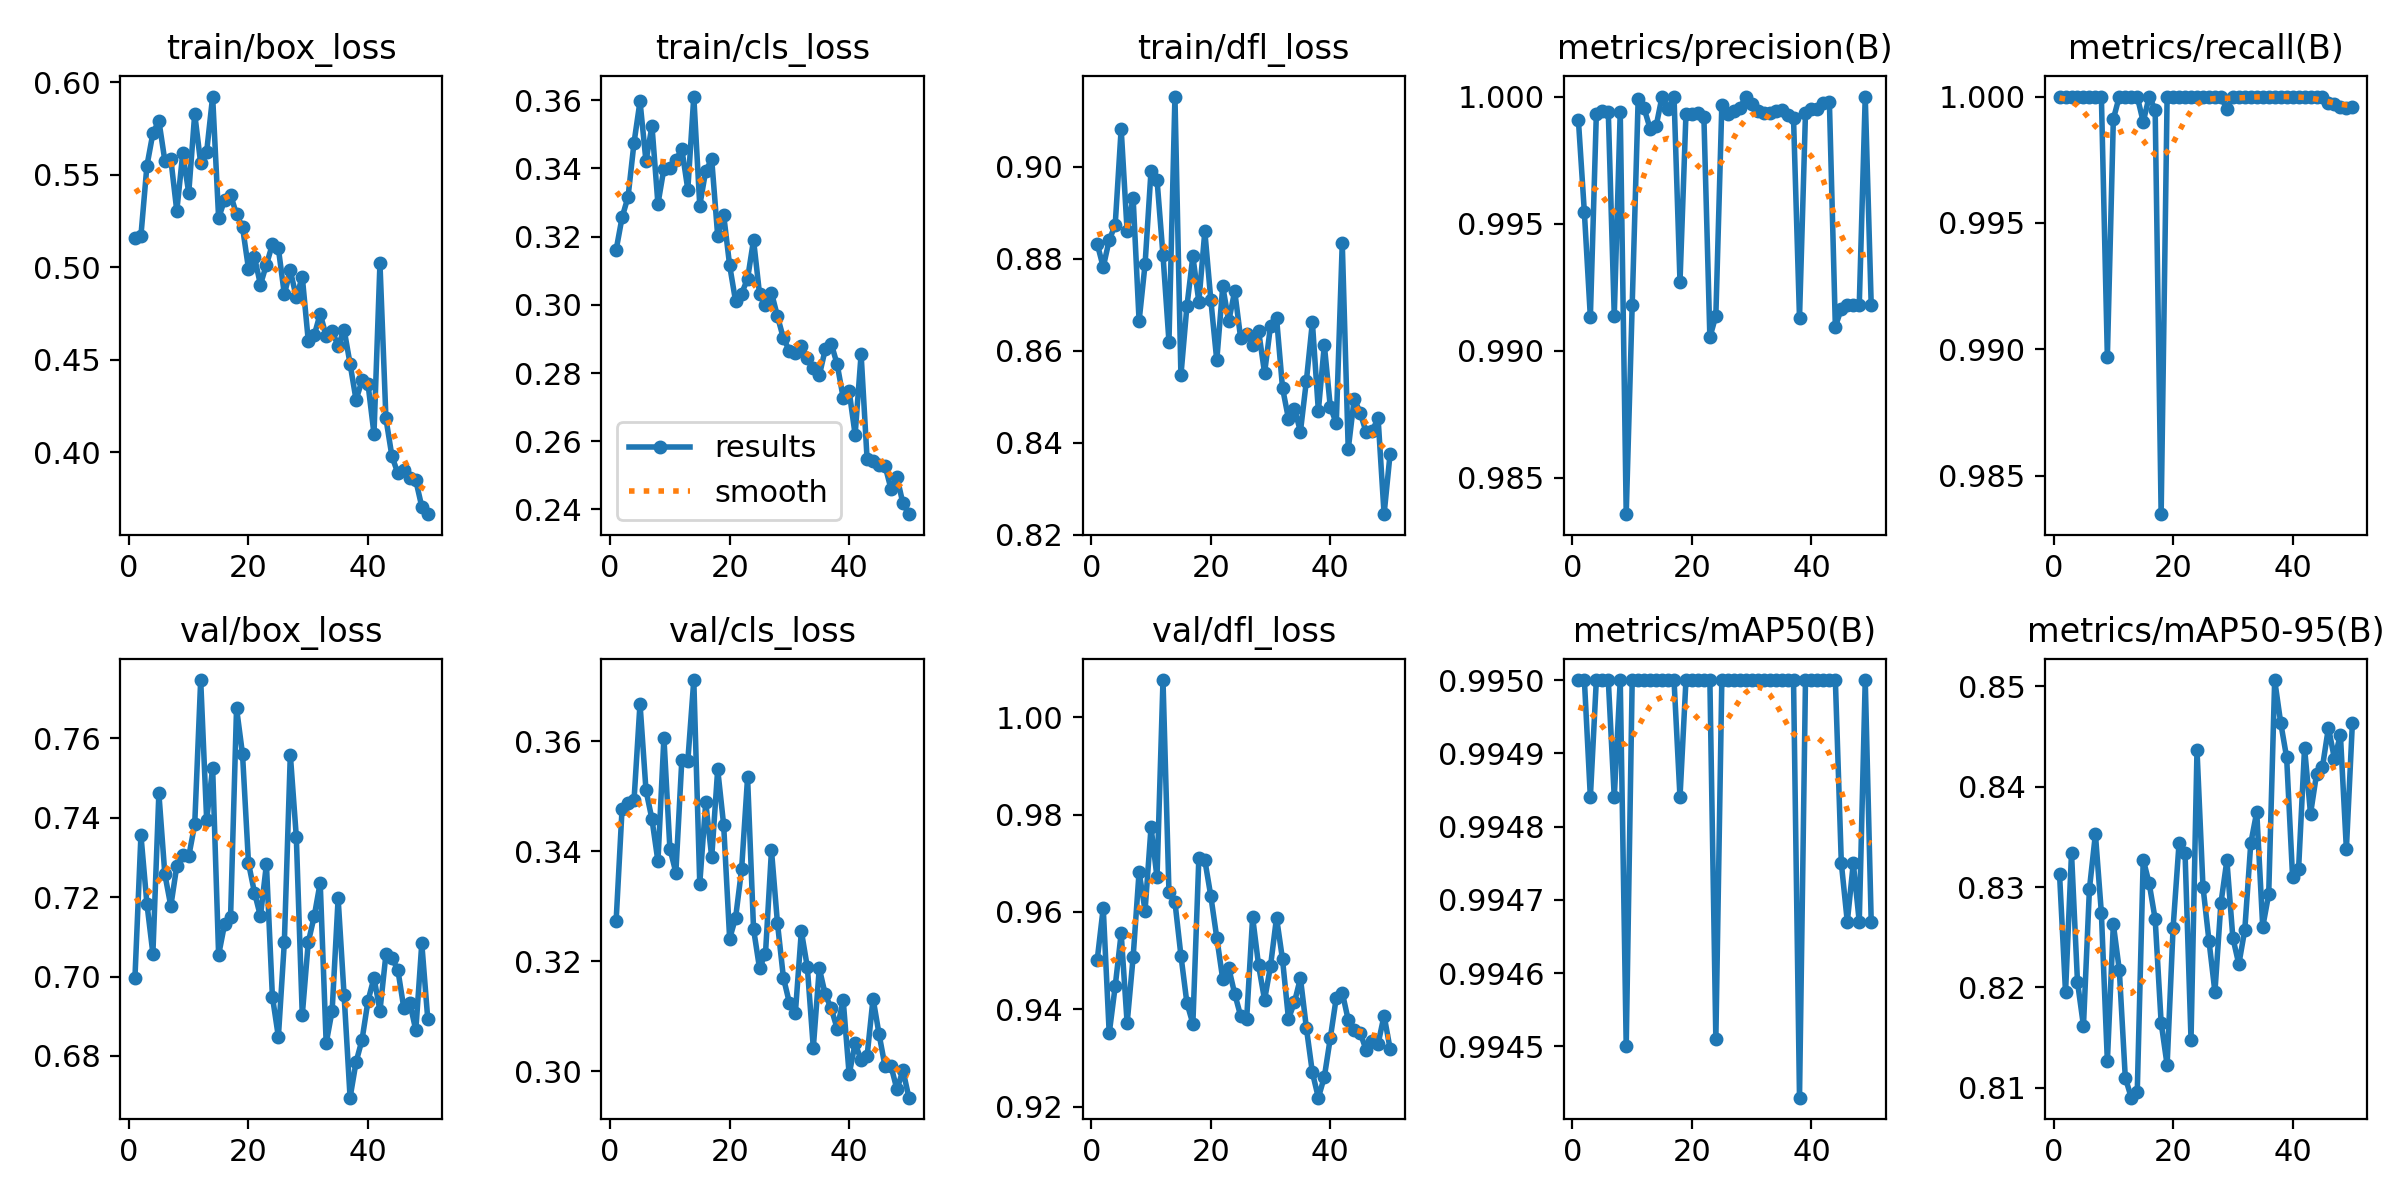

Data behind this chart, as committed beside it:
epoch, time, train/box_loss, train/cls_loss, train/dfl_loss, metrics/precision(B), metrics/recall(B), metrics/mAP50(B), metrics/mAP50-95(B), val/box_loss, val/cls_loss, val/dfl_loss, lr/pg0, lr/pg1, lr/pg2
1, 24.78, 0.5161, 0.3161, 0.8832, 0.9991, 1, 0.995, 0.8313, 0.6997, 0.3273, 0.9502, 0.0006, 0.0006, 0.0006
2, 45.3, 0.5172, 0.3257, 0.8781, 0.9954, 1, 0.995, 0.8195, 0.7356, 0.3477, 0.9608, 0.001196, 0.001196, 0.001196
3, 68.26, 0.5549, 0.3317, 0.884, 0.9913, 1, 0.9948, 0.8334, 0.7184, 0.3487, 0.9351, 0.001767, 0.001767, 0.001767
4, 87.41, 0.5725, 0.3476, 0.8873, 0.9993, 1, 0.995, 0.8206, 0.7058, 0.3493, 0.9447, 0.001881, 0.001881, 0.001881
5, 107, 0.5794, 0.3597, 0.9082, 0.9994, 1, 0.995, 0.8162, 0.7461, 0.3668, 0.9556, 0.001842, 0.001842, 0.001842
6, 126, 0.5578, 0.3421, 0.8859, 0.9994, 1, 0.995, 0.8298, 0.7258, 0.3511, 0.9372, 0.001802, 0.001802, 0.001802
7, 144.3, 0.5586, 0.3525, 0.8932, 0.9914, 1, 0.9948, 0.8353, 0.7178, 0.3458, 0.9507, 0.001762, 0.001762, 0.001762
8, 163.2, 0.5306, 0.3296, 0.8664, 0.9994, 1, 0.995, 0.8274, 0.7278, 0.3381, 0.9682, 0.001723, 0.001723, 0.001723
9, 183, 0.5617, 0.34, 0.8788, 0.9836, 0.9897, 0.9945, 0.8126, 0.7306, 0.3606, 0.9603, 0.001683, 0.001683, 0.001683
10, 203.3, 0.5403, 0.3402, 0.8991, 0.9918, 0.9991, 0.995, 0.8263, 0.7303, 0.3404, 0.9774, 0.001644, 0.001644, 0.001644
11, 224.9, 0.5831, 0.3425, 0.8972, 0.9999, 1, 0.995, 0.8217, 0.7383, 0.3361, 0.9671, 0.001604, 0.001604, 0.001604
12, 243.1, 0.5563, 0.3457, 0.8807, 0.9995, 1, 0.995, 0.811, 0.7747, 0.3566, 1.008, 0.001564, 0.001564, 0.001564
13, 260.9, 0.5626, 0.3338, 0.8619, 0.9987, 1, 0.995, 0.809, 0.7395, 0.3564, 0.964, 0.001525, 0.001525, 0.001525
14, 280, 0.5924, 0.3611, 0.9152, 0.9988, 1, 0.995, 0.8096, 0.7526, 0.3711, 0.962, 0.001485, 0.001485, 0.001485
15, 299.3, 0.5267, 0.3291, 0.8546, 1, 0.999, 0.995, 0.8327, 0.7054, 0.3341, 0.9511, 0.001446, 0.001446, 0.001446
16, 317.2, 0.5365, 0.3393, 0.8696, 0.9995, 1, 0.995, 0.8304, 0.7132, 0.3489, 0.9414, 0.001406, 0.001406, 0.001406
17, 338.5, 0.5394, 0.3427, 0.8805, 1, 0.9995, 0.995, 0.8268, 0.7149, 0.3389, 0.9371, 0.001366, 0.001366, 0.001366
18, 356.7, 0.5286, 0.3202, 0.8706, 0.9927, 0.9835, 0.9948, 0.8165, 0.7676, 0.3549, 0.971, 0.001327, 0.001327, 0.001327
19, 375.5, 0.5219, 0.3263, 0.8859, 0.9993, 1, 0.995, 0.8123, 0.756, 0.3447, 0.9707, 0.001287, 0.001287, 0.001287
20, 394.3, 0.4993, 0.3116, 0.871, 0.9993, 1, 0.995, 0.826, 0.7286, 0.3241, 0.9633, 0.001248, 0.001248, 0.001248
21, 413.8, 0.5056, 0.301, 0.8579, 0.9994, 1, 0.995, 0.8344, 0.7212, 0.3279, 0.9547, 0.001208, 0.001208, 0.001208
22, 433.7, 0.4907, 0.3033, 0.874, 0.9992, 1, 0.995, 0.8334, 0.7152, 0.3367, 0.9462, 0.001168, 0.001168, 0.001168
23, 453, 0.5016, 0.3077, 0.8663, 0.9905, 1, 0.995, 0.8148, 0.7283, 0.3534, 0.9485, 0.001129, 0.001129, 0.001129
24, 472, 0.5125, 0.319, 0.8729, 0.9914, 1, 0.9945, 0.8437, 0.695, 0.3258, 0.9432, 0.001089, 0.001089, 0.001089
25, 489.5, 0.5103, 0.3032, 0.8627, 0.9997, 1, 0.995, 0.83, 0.6848, 0.3187, 0.9386, 0.00105, 0.00105, 0.00105
26, 509.5, 0.4855, 0.2998, 0.8637, 0.9993, 1, 0.995, 0.8247, 0.7086, 0.3214, 0.938, 0.00101, 0.00101, 0.00101
27, 528.1, 0.4985, 0.3036, 0.8612, 0.9994, 1, 0.995, 0.8196, 0.7559, 0.3402, 0.9589, 0.0009704, 0.0009704, 0.0009704
28, 546.8, 0.4838, 0.2967, 0.8643, 0.9995, 1, 0.995, 0.8284, 0.7352, 0.3269, 0.949, 0.0009308, 0.0009308, 0.0009308
29, 566, 0.495, 0.2902, 0.8551, 1, 0.9995, 0.995, 0.8327, 0.6903, 0.317, 0.942, 0.0008912, 0.0008912, 0.0008912
30, 585.6, 0.4605, 0.2866, 0.8654, 0.9997, 1, 0.995, 0.8249, 0.7086, 0.3124, 0.9489, 0.0008516, 0.0008516, 0.0008516
31, 605, 0.4634, 0.286, 0.8671, 0.9994, 1, 0.995, 0.8223, 0.7152, 0.3106, 0.9588, 0.000812, 0.000812, 0.000812
32, 626.2, 0.475, 0.288, 0.8519, 0.9994, 1, 0.995, 0.8258, 0.7237, 0.3254, 0.9503, 0.0007724, 0.0007724, 0.0007724
33, 645.4, 0.4629, 0.2843, 0.8451, 0.9994, 1, 0.995, 0.8344, 0.6832, 0.3189, 0.9381, 0.0007328, 0.0007328, 0.0007328
34, 664.1, 0.4658, 0.2814, 0.8474, 0.9994, 1, 0.995, 0.8375, 0.6914, 0.3042, 0.9415, 0.0006932, 0.0006932, 0.0006932
35, 684.3, 0.4576, 0.2793, 0.8424, 0.9995, 1, 0.995, 0.826, 0.7197, 0.3187, 0.9464, 0.0006536, 0.0006536, 0.0006536
36, 702.9, 0.4664, 0.2869, 0.8535, 0.9993, 1, 0.995, 0.8293, 0.6953, 0.3139, 0.9362, 0.000614, 0.000614, 0.000614
37, 722.5, 0.4479, 0.2886, 0.8661, 0.9991, 1, 0.995, 0.8506, 0.6695, 0.3114, 0.9271, 0.0005744, 0.0005744, 0.0005744
38, 742, 0.4285, 0.2825, 0.8469, 0.9913, 1, 0.9944, 0.8464, 0.6784, 0.3077, 0.9219, 0.0005348, 0.0005348, 0.0005348
39, 762, 0.4389, 0.2728, 0.8612, 0.9993, 1, 0.995, 0.8429, 0.6841, 0.3129, 0.9261, 0.0004952, 0.0004952, 0.0004952
40, 784.2, 0.437, 0.2747, 0.8477, 0.9995, 1, 0.995, 0.831, 0.6939, 0.2994, 0.9341, 0.0004556, 0.0004556, 0.0004556
41, 804.4, 0.4101, 0.2619, 0.8442, 0.9995, 1, 0.995, 0.8318, 0.6997, 0.3051, 0.9424, 0.000416, 0.000416, 0.000416
42, 822.2, 0.5023, 0.2855, 0.8834, 0.9997, 1, 0.995, 0.8439, 0.6914, 0.302, 0.9435, 0.0003764, 0.0003764, 0.0003764
43, 841.3, 0.4184, 0.2548, 0.8385, 0.9998, 1, 0.995, 0.8373, 0.7056, 0.3027, 0.9378, 0.0003368, 0.0003368, 0.0003368
44, 858.3, 0.398, 0.2544, 0.8495, 0.9909, 1, 0.995, 0.8412, 0.7047, 0.3132, 0.9358, 0.0002972, 0.0002972, 0.0002972
45, 875.1, 0.3887, 0.2531, 0.8465, 0.9917, 1, 0.9948, 0.842, 0.7016, 0.3067, 0.9352, 0.0002576, 0.0002576, 0.0002576
46, 893.3, 0.3904, 0.2529, 0.8422, 0.9918, 0.9997, 0.9947, 0.8459, 0.692, 0.3009, 0.9317, 0.000218, 0.000218, 0.000218
47, 910.6, 0.3861, 0.246, 0.8426, 0.9918, 0.9997, 0.9948, 0.8428, 0.6934, 0.3009, 0.9335, 0.0001784, 0.0001784, 0.0001784
48, 927.9, 0.3849, 0.2495, 0.8452, 0.9918, 0.9996, 0.9947, 0.8452, 0.6865, 0.2967, 0.933, 0.0001388, 0.0001388, 0.0001388
49, 945, 0.3707, 0.2418, 0.8244, 1, 0.9996, 0.995, 0.8338, 0.7083, 0.3001, 0.9387, 9.92e-05, 9.92e-05, 9.92e-05
50, 962, 0.3666, 0.2386, 0.8375, 0.9918, 0.9996, 0.9947, 0.8463, 0.6893, 0.2952, 0.932, 5.96e-05, 5.96e-05, 5.96e-05
